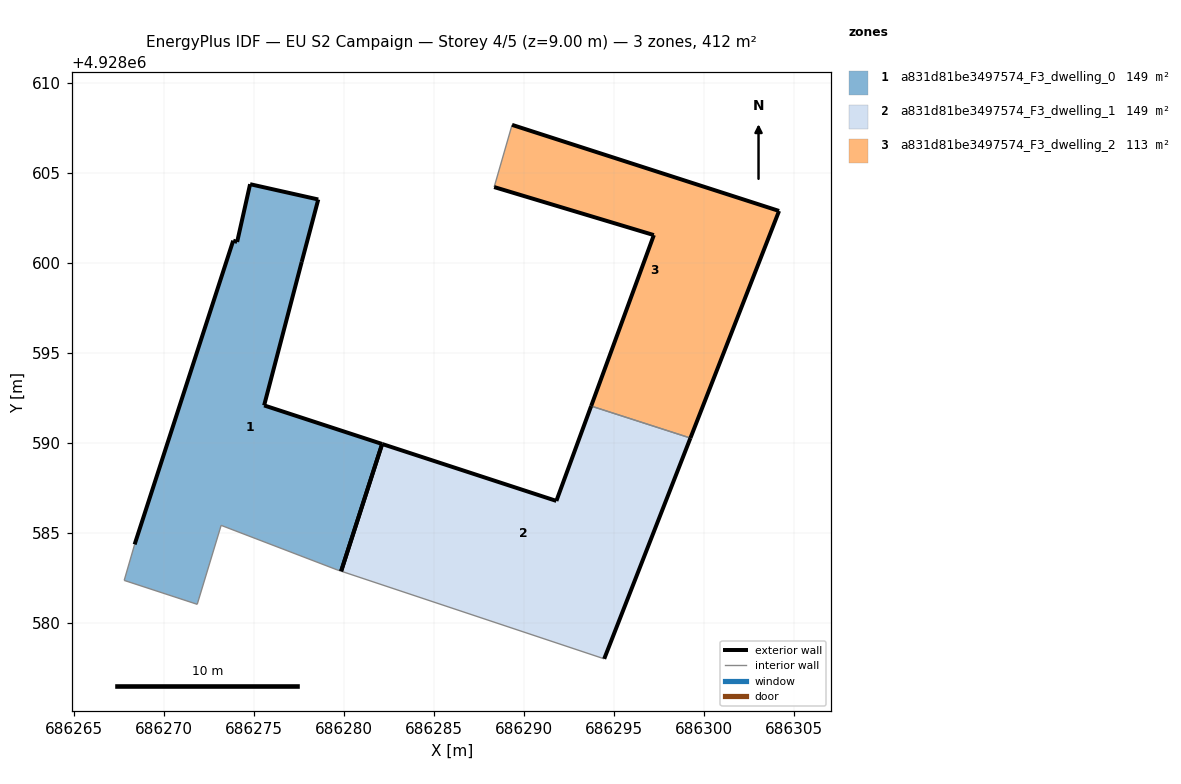
=== STOREY PLAN SPEC (per zone: floor XY polygon, exterior-wall plan segments, windows/doors) ===
zone 1: a831d81be3497574_F3_dwelling_0  (149.2 m²)
  floor: (686279.84, 4928582.86) (686282.12, 4928589.93) (686275.56, 4928592.07) (686277.65, 4928600.05) (686278.57, 4928603.52) (686274.78, 4928604.37) (686274.06, 4928601.16) (686273.84, 4928601.23) (686268.36, 4928584.34) (686267.78, 4928582.34) (686271.84, 4928581.01) (686273.17, 4928585.40) (686279.61, 4928582.93)
  exterior wall: (686268.36, 4928584.34) – (686273.84, 4928601.23)  [17.8 m]
  exterior wall: (686273.84, 4928601.23) – (686274.06, 4928601.16)  [0.2 m]
  exterior wall: (686274.06, 4928601.16) – (686274.78, 4928604.37)  [3.3 m]
  exterior wall: (686274.78, 4928604.37) – (686278.57, 4928603.52)  [3.9 m]
  exterior wall: (686278.57, 4928603.52) – (686277.65, 4928600.05)  [3.6 m]
  exterior wall: (686277.65, 4928600.05) – (686275.56, 4928592.07)  [8.2 m]
  exterior wall: (686275.56, 4928592.07) – (686282.12, 4928589.93)  [6.9 m]
  exterior wall: (686282.12, 4928589.93) – (686279.84, 4928582.86)  [7.4 m]
  interior walls: 5
zone 2: a831d81be3497574_F3_dwelling_1  (149.2 m²)
  floor: (686294.47, 4928577.98) (686299.26, 4928590.26) (686293.74, 4928592.04) (686291.81, 4928586.76) (686282.12, 4928589.93) (686279.84, 4928582.86)
  exterior wall: (686282.12, 4928589.93) – (686291.81, 4928586.76)  [10.2 m]
  exterior wall: (686291.81, 4928586.76) – (686293.74, 4928592.04)  [5.6 m]
  exterior wall: (686299.26, 4928590.26) – (686294.47, 4928577.98)  [13.2 m]
  exterior wall: (686279.84, 4928582.86) – (686282.12, 4928589.93)  [7.4 m]
  interior walls: 2
zone 3: a831d81be3497574_F3_dwelling_2  (113.3 m²)
  floor: (686299.26, 4928590.26) (686304.19, 4928602.88) (686289.34, 4928607.67) (686288.35, 4928604.21) (686297.23, 4928601.54) (686293.74, 4928592.04)
  exterior wall: (686289.34, 4928607.67) – (686304.19, 4928602.88)  [15.6 m]
  exterior wall: (686304.19, 4928602.88) – (686299.26, 4928590.26)  [13.6 m]
  exterior wall: (686293.74, 4928592.04) – (686297.23, 4928601.54)  [10.1 m]
  exterior wall: (686297.23, 4928601.54) – (686288.35, 4928604.21)  [9.3 m]
  interior walls: 2

=== DERIVED (storey summary) ===
Building: EU S2 Campaign
Storey: 4 of 5  (floor level z = 9.00 m)
Storey gross floor area: 411.7 m²
Zones on this storey: 3
  - a831d81be3497574_F3_dwelling_0: floor 149.2 m²; exterior wall 51.3 m (154.0 m²); WWR 0.0%
  - a831d81be3497574_F3_dwelling_1: floor 149.2 m²; exterior wall 36.4 m (109.2 m²); WWR 0.0%
  - a831d81be3497574_F3_dwelling_2: floor 113.3 m²; exterior wall 48.5 m (145.6 m²); WWR 0.0%
Zone adjacency (shared interzone walls):
  - a831d81be3497574_F3_dwelling_1 ↔ a831d81be3497574_F3_dwelling_2